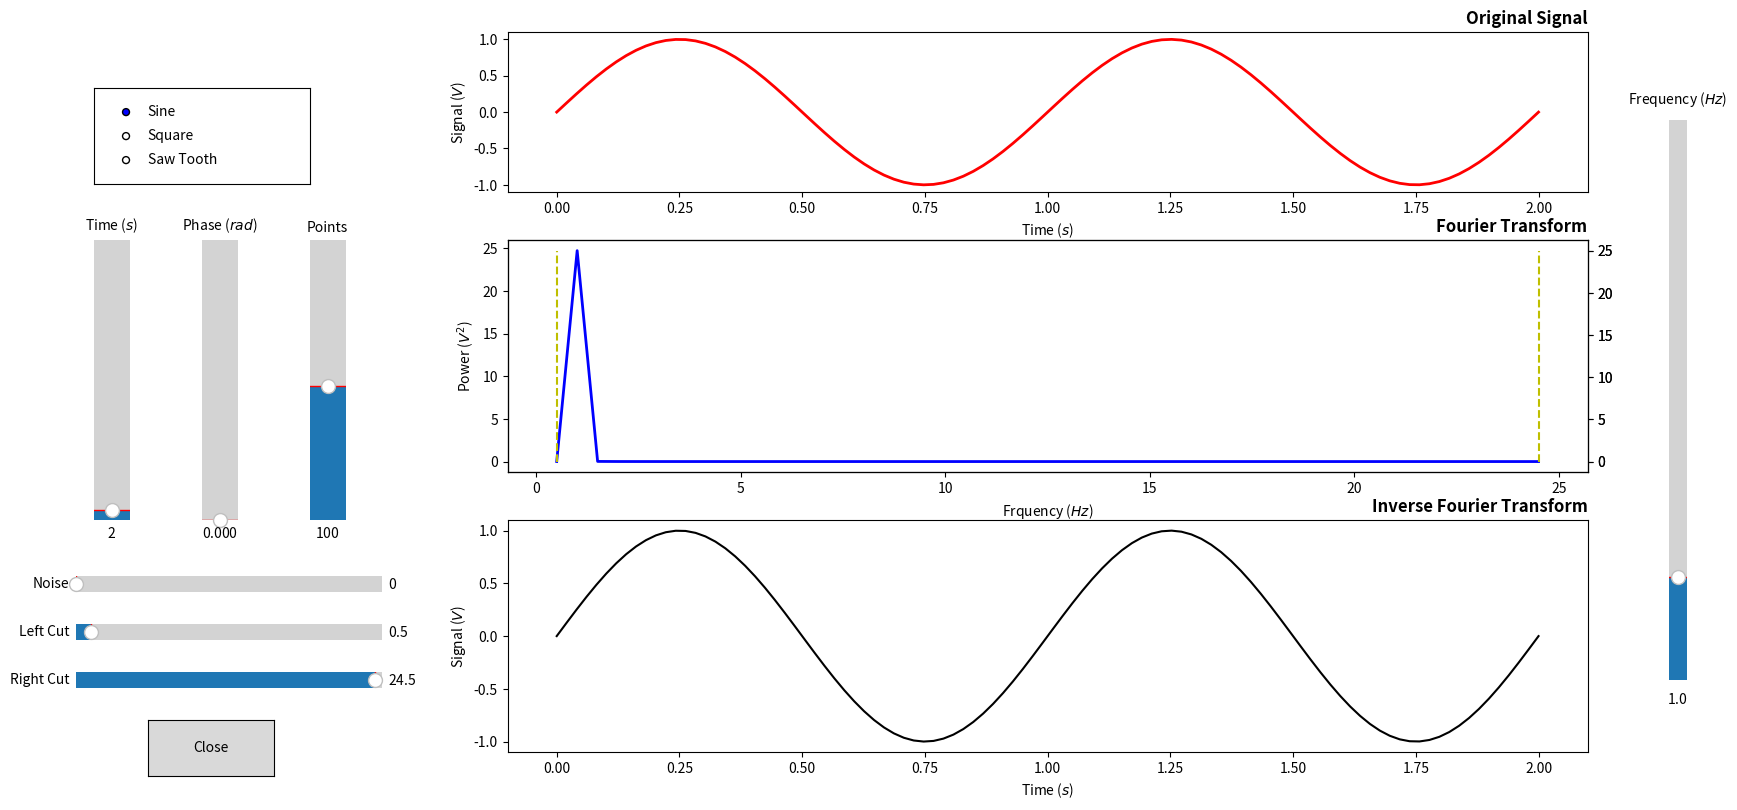

This chart was generated by the following Python code:
# -*- coding: utf-8 -*-
"""
Created on Fri Oct 18 17:35:18 2019

@author: Sabah
"""

import numpy as np 
import matplotlib.pyplot as plt
import matplotlib.widgets as widg #adding widgets
import scipy.signal as sig
plt.close('all')

# Sabah H XXXX
# Scientific Computing: Signal Processing Assingment
    #This code generates either a Sine, Square or Saw-tooth wave, which is 
    #  transformed into a fourier transform. Noise may be added to the signal,
    #   and the user can 'cut' this noise off in the fourier plot.
    #   The inverse fourier transform is then taken of this cut wave and plotted
    #   on a seperate axes.
    #   The user can alter the original signal's phase, time period, frequency,
    #   and number of points.
    # The Inverse fourier transform plotted is incorrect as it disregards half 
    # of the fft. On line 158 I have written and commented out my attempt.

#%% Defining Functions

def sinf(t, freq, phase): # function for sin generator
    return np.sin((freq*2*pi*t) + phase)

def sqrf(t, freq, phase): # function for sqyare wave generator
    return sig.square((freq*2*pi*t) + phase)

def sawtf(t, freq, phase): #function for sawtooth generator
    return sig.sawtooth((freq*2*pi*t) + phase)

def myfft(funct, n, tmax): #function for calculating fourier
    fft = np.fft.fft(funct)
    opow = np.real((np.conj(fft)*fft)/n)
    k = np.arange(1,n/2,1)
    power = opow[1:int(len(k)+1)]
   
    f = (k/tmax) 
    return f, power, fft

def find_nearest(array, value):
    array = np.asarray(array)
    index = (np.abs(array - value)).argmin()
    return array[index]

#%% Defining Variables

pi = np.pi
tmax = 2
freq = 1
n = 100
phase = 0.0
t = np.linspace(0, tmax, n)
y = sinf(t, freq, phase)
yft = myfft(y, n, tmax) # data from fourier transorm

yifft = np.fft.ifft(yft[2]) #inverse fourier
tift = np.linspace(0, tmax, len(yifft))

fullrand = np.random.uniform(low=-1.0, high = 1.0, size=(3000)) #creating a big random

noise = 0
leftcut = 0.5
rightcut = 24.5
cutline = np.linspace(0, 25, 5)
leftline = np.ones(5)*0.5
rightline = np.array([24.5, 24.5, 24.5, 24.5, 24.5])



#%% Defining Callbacks

def update(val):
    #1. getting values from sliders'
    freq = freqHandle.val
    tmax = timeHandle.val
    N = int(pointsHandle.val)
    phase = phaseHandle.val
    noise = noiseHandle.val
    leftcut = leftHandle.val
    rightcut = rightHandle.val
    
    #2. changing the function via radio buttons
    label = buttonHandle.value_selected
    sigdict = {'Sine':1, 'Square':2, 'Saw Tooth':3} #creating a dictionary for functions
    bval = sigdict[label]
    
    t = np.linspace(0, tmax, int(N))
    
    if bval == 1: #radio button dependence
        y = sinf(t, freq, phase) 
    elif bval == 2:
        y = sqrf(t, freq, phase) 
    elif bval == 3:
        y = sawtf(t, freq, phase) 
      
    #3a. calculating noise
    rand = fullrand[0:N]
    if noise == 0:
        y_noise = y
    else:
        y_noise = noise*(y + rand)
    
    #3b. replotting original graph
    oaxHandle.set_xdata(t)
    oaxHandle.set_ydata(y_noise)
    
    oax.set_ylim(max(y_noise)+0.5, min(y_noise)-0.5)
    oax.set_xlim([0, tmax])
    
    #4a. getting fourier values
    yft = myfft(y_noise, N, tmax)
    f1 = yft[0] #frequency 
    power = yft[1] #power
    opower = yft[2] #original power spectrum from fft
    
    #4b. creating cuts
        #left
    if leftcut < min(f1):
        leftcut = min(f1)
        leftline = min(f1)*np.ones(5)
    else: 
        leftline = leftcut*np.ones(5)
        
    leftval = find_nearest(f1,leftcut)
    pmin = int(np.where(f1 == leftval)[0])
    
        #right
    if rightcut > max(f1):
        rightcut = max(f1)
        rightline = rightcut * np.ones(5)
    else: 
        rightline = rightcut*np.ones(5)
    rightval = find_nearest(f1,rightcut)
    pmax = int(np.where(f1 == rightval)[0])
    
    #4c. using cuts for new fourier arrays
    f1m = np.ma.masked_where( f1 < leftcut, f1) #left
    f1_masked = np.ma.masked_where (f1m > rightcut, f1m) #right
    
    #finding peak freuency
#    hfi= f1[np.where(power==max(power))[0] ] 
#    print('Frequency of Fourier', hfi)
    
    #4d. plotting cut lines and arrays
    rightaxHandle.set_xdata(rightline)
    leftaxHandle.set_xdata(leftline)
    fftaxHandle.set_xdata(f1_masked)
    fftaxHandle.set_ydata(power)
    fftax.set_ylim(0,max(power)+20)
    
    #5a. calculating inverse fourier transforms
    power_cut = opower[pmin: pmax] #applying cuts
    yifft = np.fft.ifft(power_cut) #y inverse fourier
    tift = np.linspace(0, tmax, len(yifft)) #time cuts
    
    #The way I have calculated the inverse fourier transform is incorrect, as I've disgarded half of the information. 
    #I have attempted to correct this, but have been getting shape errors I don't understand.
    # As a result, I have commented out the attempt:
#    fft_copy = np.copy(opower)
#    
#       #creating postive and negative cuts for the two peaks
#    if N & 1:#odd
#        fft1 = fft_copy[0:int((N+1)/2)]
#        fft2 = fft_copy[int((N+1)/2):N]
#    else: #even
#        fft1 = fft_copy[0:int(N/2)]
#        fft2 = fft_copy[int(N/2):0] 
#    
#    #finding the negative and positive peaks
#    ffta = fft1[lowerfouriercut:higherfouriercut]
#    fftb = fft2[higherfouriercut:(n-lowerfouriercut)]
#    final_fourier = np.add(ffta, fftb) #adding them together
#    ioaxHandle.set_ydata(final_fourier)
    
    
    #5b. plotting ifft
    ioaxHandle.set_xdata(tift)
    ioaxHandle.set_ydata(yifft)
    ioax.set_xlim(0,max(tift))
    ioax.set_ylim(min(yifft)-0.5,max(yifft)+0.5)

    plt.draw()
 
def closeCallback(event): #Callback for closing figure
    plt.close('all')
    
fig = plt.figure(figsize=(18, 8))

    #original axes for signal
oax = plt.axes([0.29, 0.76, 0.6, 0.20])
oaxHandle, = plt.plot(t, y, lw = 2, color = 'red') #sets signal 
#oax.autoscale(enable=True, axis='x', tight=None)
oax.set_xlabel('Time ($s$)')
oax.set_ylabel('Signal ($V$)')
oax.set_title('Original Signal', loc='right', fontweight="bold")

    #fourier transform axes for signal
fftax = plt.axes([0.29, 0.41, 0.6, 0.29])
f1 = yft[0]
power = yft[1]
fftaxHandle, = plt.plot(f1, power, lw = 2, color = 'blue')
fftax.set_xlabel('Frquency ($Hz$)')
fftax.set_ylabel('Power ($V^2$)')
fftax.set_title('Fourier Transform', loc='right', fontweight="bold")

    #inverse fourier axes
ioax = plt.axes([0.29, 0.06, 0.6, 0.29])
ioaxHandle, = plt.plot(tift, yifft, 'k')
ioax.set_xlabel('Time ($s$)')
ioax.set_ylabel('Signal ($V$)')
ioax.set_title('Inverse Fourier Transform', loc='right', fontweight="bold")

    #creating axes for cut on fourier graph
leftax = fftax.twinx()
leftaxHandle, = plt.plot(leftline, cutline, 'y--')
rightax = fftax.twinx()
rightaxHandle, = plt.plot(rightline, cutline, 'y--')
    
    #frequency slider
fax = plt.axes([0.93, 0.15, 0.02, 0.7])
freqHandle = widg.Slider(fax, 'Frequency ($Hz$)', 0.1, 5, valinit = freq, orientation='vertical')
freqHandle.on_changed(update)

    #time slider
tax = plt.axes([0.05, 0.35, 0.04, 0.35])
timeHandle = widg.Slider(tax, 'Time ($s$)', 1, 30, valinit = tmax, orientation='vertical')
timeHandle.on_changed(update)

   #phase slider
pax = plt.axes([0.11, 0.35, 0.04, 0.35])
pi = np.pi
phaseHandle = widg.Slider(pax, 'Phase ($rad$)', 0, (2*pi), valinit = 0, orientation='vertical')
phaseHandle.on_changed(update)

    #points slider
nax = plt.axes([0.17, 0.35, 0.04, 0.35])
pointsHandle = widg.Slider(nax, 'Points', 8, 200, valinit = n, valstep = 1, orientation='vertical')
pointsHandle.on_changed(update)

    #close button  
bax = plt.axes([0.06, 0.77, 0.12, 0.12])
buttonHandle = widg.RadioButtons(bax, ('Sine', 'Square', 'Saw Tooth'))
buttonHandle.on_clicked(update)

    #noise
nax = plt.axes([0.05, 0.25, 0.17, 0.04])
noiseHandle = widg.Slider(nax, 'Noise', 0, 3, valinit = noise, orientation='horizontal')
noiseHandle.on_changed(update)

    #left cut
lax = plt.axes([0.05, 0.19, 0.17, 0.04])
leftHandle = widg.Slider(lax, 'Left Cut', 0, 10, valinit = leftcut, valstep = 0.1, orientation='horizontal')
leftHandle.on_changed(update)

    #right cut
rax = plt.axes([0.05, 0.13, 0.17, 0.04])
rightHandle = widg.Slider(rax, 'Right Cut', 1, 25, valinit = rightcut, valstep = 0.1, orientation='horizontal')
rightHandle.on_changed(update)

    #close button
cax = plt.axes([0.09, 0.03, 0.07, 0.07])
closeHandle = widg.Button(cax, 'Close')
closeHandle.on_clicked(closeCallback)   
